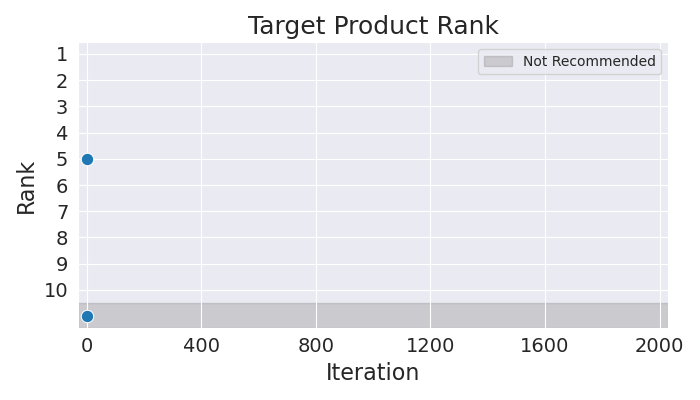

Source data for this figure (header and first rows):
Iteration, Rank
0, 11
2, 5
